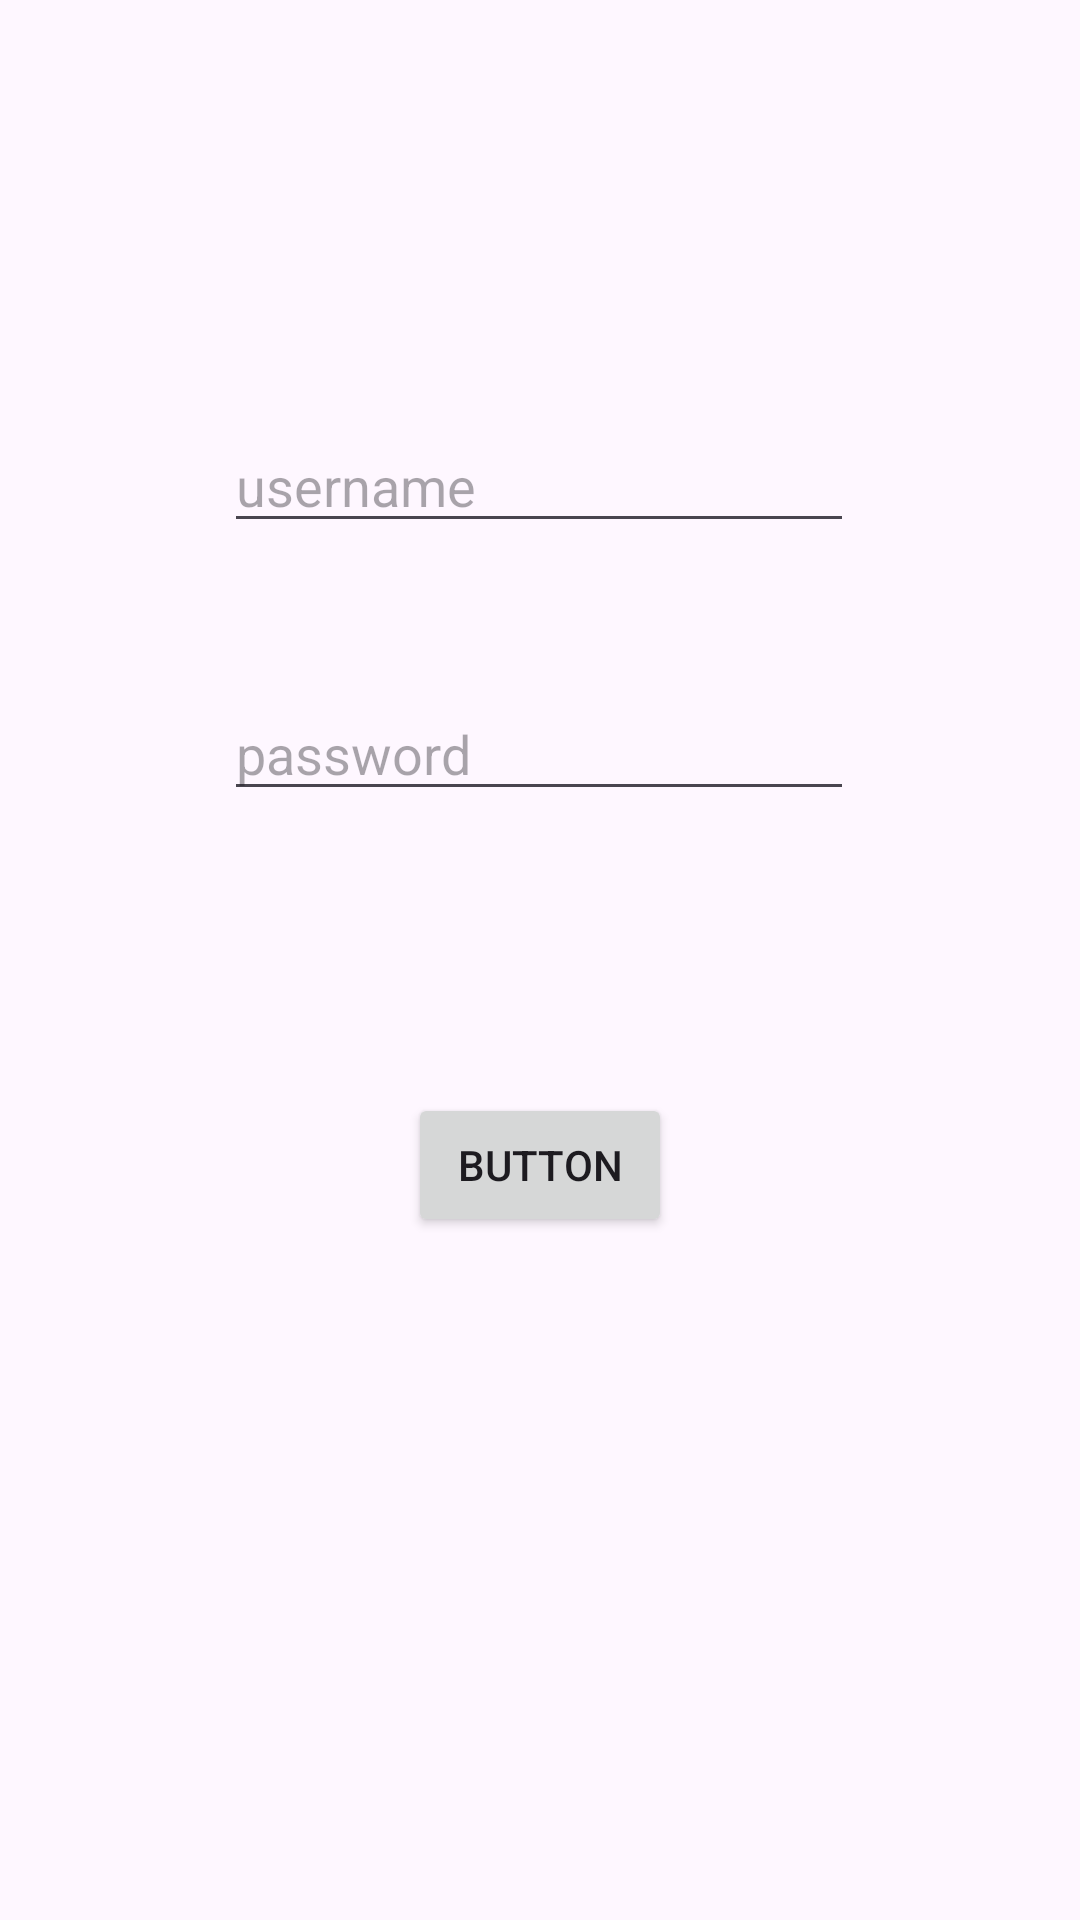

This screen was rendered from an Android layout file. Write that file and the resources it references.
<!-- AndroidManifest.xml: application theme Theme.PMDMTEMA3trabajoFinal -->
<!-- res/layout/user_config.xml -->
<?xml version="1.0" encoding="utf-8"?>
<androidx.constraintlayout.widget.ConstraintLayout xmlns:android="http://schemas.android.com/apk/res/android"
    xmlns:app="http://schemas.android.com/apk/res-auto"
    xmlns:tools="http://schemas.android.com/tools"
    android:layout_width="match_parent"
    android:layout_height="match_parent">

    <EditText
        android:id="@+id/editTextText"
        android:layout_width="wrap_content"
        android:layout_height="wrap_content"
        android:layout_marginStart="100dp"
        android:layout_marginTop="208dp"
        android:layout_marginEnd="101dp"
        android:layout_marginBottom="24dp"
        android:ems="10"
        android:hint="username"
        android:inputType="text"
        app:layout_constraintBottom_toTopOf="@+id/editTextTextPassword"
        app:layout_constraintEnd_toEndOf="parent"
        app:layout_constraintStart_toStartOf="parent"
        app:layout_constraintTop_toTopOf="parent" />

    <EditText
        android:id="@+id/editTextTextPassword"
        android:layout_width="wrap_content"
        android:layout_height="wrap_content"
        android:layout_marginStart="100dp"
        android:layout_marginTop="24dp"
        android:layout_marginEnd="101dp"
        android:layout_marginBottom="53dp"
        android:ems="10"
        android:hint="password"
        android:inputType="textPassword"
        app:layout_constraintBottom_toTopOf="@+id/button"
        app:layout_constraintEnd_toEndOf="parent"
        app:layout_constraintStart_toStartOf="parent"
        app:layout_constraintTop_toBottomOf="@+id/editTextText" />

    <Button
        android:id="@+id/button"
        android:layout_width="wrap_content"
        android:layout_height="wrap_content"
        android:layout_marginStart="160dp"
        android:layout_marginTop="41dp"
        android:layout_marginEnd="160dp"
        android:layout_marginBottom="296dp"
        android:text="Button"
        app:layout_constraintBottom_toBottomOf="parent"
        app:layout_constraintEnd_toEndOf="parent"
        app:layout_constraintStart_toStartOf="parent"
        app:layout_constraintTop_toBottomOf="@+id/editTextTextPassword" />
</androidx.constraintlayout.widget.ConstraintLayout>
<!-- resources referenced by this layout -->
<resources>
  <style name="Theme.PMDMTEMA3trabajoFinal" parent="Base.Theme.PMDMTEMA3trabajoFinal" />
  <style name="Base.Theme.PMDMTEMA3trabajoFinal" parent="Theme.Material3.DayNight.NoActionBar">
          
          
      </style>
</resources>
